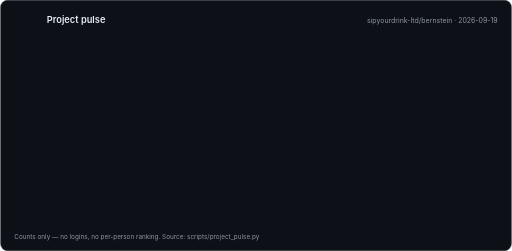
t = 0.00 s
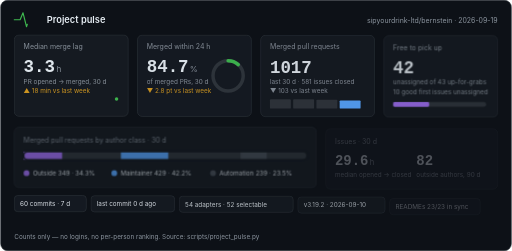
t = 0.45 s
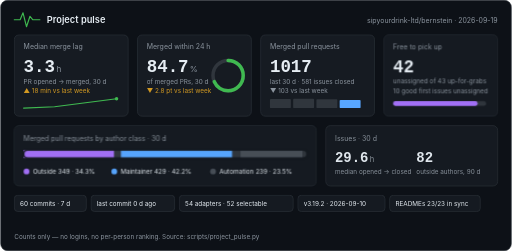
t = 0.80 s
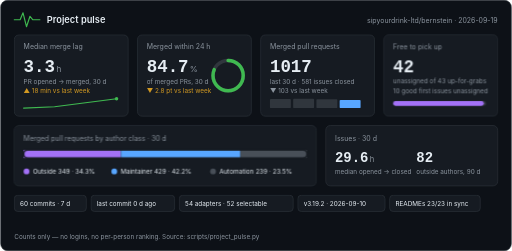
t = 1.15 s
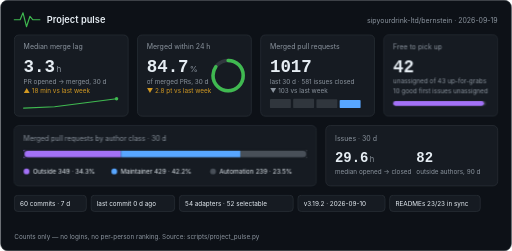
t = 1.50 s
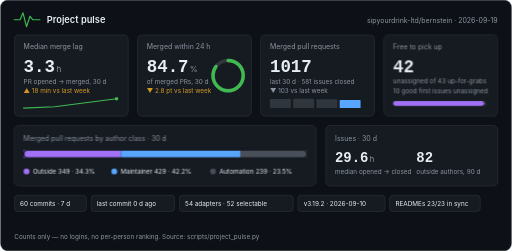
t = 1.85 s

The animated SVG that drew these frames (rendered in a browser with its animation timeline set to each time). Animation: 4 CSS @keyframes rules; one cycle of 1.85 s.

<svg xmlns="http://www.w3.org/2000/svg" width="880" height="432" viewBox="0 0 880 432" role="img" aria-labelledby="pulse-title pulse-desc"><title id="pulse-title">Project pulse for sipyourdrink-ltd/bernstein, 2026-09-19</title><desc id="pulse-desc">Median merge lag 3.3 h; 84.7% merged within 24 hours; 1017 merged pull requests in 30 days; 42 unassigned up-for-grabs issues.</desc><style>text{font-family:-apple-system,BlinkMacSystemFont,'Segoe UI','Noto Sans',Helvetica,Arial,sans-serif;fill:#e6edf3}.mono{font-family:ui-monospace,SFMono-Regular,'SF Mono',Menlo,Consolas,'Liberation Mono',monospace}.muted{fill:#8b949e}.green{fill:#3fb950}.orange{fill:#d29922}@keyframes rise{from{opacity:0;transform:translateY(8px)}to{opacity:1;transform:none}}@keyframes grow{from{transform:scaleX(0)}to{transform:scaleX(1)}}@keyframes draw{to{stroke-dashoffset:0}}@keyframes ring{to{stroke-dashoffset:25.0}}.rise{animation:rise .6s cubic-bezier(.2,.7,.2,1) both}.d1{animation-delay:.05s}.d2{animation-delay:.12s}.d3{animation-delay:.19s}.d4{animation-delay:.26s}.d5{animation-delay:.33s}.d6{animation-delay:.4s}.grow{transform-box:fill-box;transform-origin:left center;animation:grow .9s cubic-bezier(.2,.7,.2,1) both .35s}.spark{fill:none;stroke-width:2;stroke-linecap:round;stroke-linejoin:round;stroke-dasharray:600;stroke-dashoffset:600;animation:draw 1.4s ease-out forwards .45s}.pulse{fill:none;stroke-width:2;stroke-linecap:round;stroke-linejoin:round;stroke-dasharray:120;stroke-dashoffset:120;animation:draw 1.2s ease-out forwards .1s}.ring{fill:none;stroke-linecap:round;animation:ring 1.3s cubic-bezier(.2,.7,.2,1) forwards .4s}@media (prefers-reduced-motion:reduce){*{animation:none!important;stroke-dashoffset:0!important}.ring{stroke-dashoffset:25.0!important}}</style><rect x="0.5" y="0.5" width="879" height="431" rx="12" fill="#0d1117" stroke="#30363d"/><polyline class="pulse" stroke="#3fb950" points="24,34 34,34 39,22 45,46 51,28 56,34 68,34"/><text x="80" y="39" font-size="16" font-weight="600">Project pulse</text><text x="856" y="39" font-size="12" text-anchor="end" class="muted">sipyourdrink-ltd/bernstein · 2026-09-19</text><g class="rise d1"><rect x="24" y="60" width="196" height="140" rx="8" fill="#161b22" stroke="#30363d"/><text x="40" y="84" font-size="12" class="muted">Median merge lag</text><text x="40" y="124" font-size="30" font-weight="600" class="mono">3.3</text><text x="96.5" y="124" font-size="14" class="muted">h</text><text x="40" y="144" font-size="11" class="muted">PR opened → merged, 30 d</text><text x="40" y="160" font-size="11" class="orange">▲ 18 min vs last week</text><polyline class="spark" stroke="#3fb950" points="40.0,186.0 93.3,183.7 146.7,176.9 200.0,170.0"/><circle cx="200.0" cy="170.0" r="3" fill="#3fb950"/></g><g class="rise d2"><rect x="236" y="60" width="196" height="140" rx="8" fill="#161b22" stroke="#30363d"/><text x="252" y="84" font-size="12" class="muted">Merged within 24 h</text><text x="252" y="124" font-size="30" font-weight="600" class="mono">84.7</text><text x="326.0" y="124" font-size="14" class="muted">%</text><text x="252" y="144" font-size="11" class="muted">of merged PRs, 30 d</text><text x="252" y="160" font-size="11" class="orange">▼ 2.8 pt vs last week</text><circle cx="392" cy="130" r="26.0" fill="none" stroke="#30363d" stroke-width="6"/><circle class="ring" cx="392" cy="130" r="26.0" stroke="#3fb950" stroke-width="6" stroke-dasharray="163.4" stroke-dashoffset="163.4" transform="rotate(-90 392 130)"/></g><g class="rise d3"><rect x="448" y="60" width="196" height="140" rx="8" fill="#161b22" stroke="#30363d"/><text x="464" y="84" font-size="12" class="muted">Merged pull requests</text><text x="464" y="124" font-size="30" font-weight="600" class="mono">1017</text><text x="464" y="144" font-size="11" class="muted">last 30 d · 581 issues closed</text><text x="464" y="160" font-size="11" class="muted">▼ 103 vs last week</text><rect x="464.0" y="170.2" width="36" height="15.8" rx="1.5" fill="#30363d"/><rect x="504.0" y="170.0" width="36" height="16.0" rx="1.5" fill="#30363d"/><rect x="544.0" y="170.7" width="36" height="15.3" rx="1.5" fill="#30363d"/><rect x="584.0" y="172.1" width="36" height="13.9" rx="1.5" fill="#58a6ff"/></g><g class="rise d4"><rect x="660" y="60" width="196" height="140" rx="8" fill="#161b22" stroke="#30363d"/><text x="676" y="84" font-size="12" class="muted">Free to pick up</text><text x="676" y="124" font-size="30" font-weight="600" class="mono">42</text><text x="676" y="144" font-size="11" class="muted">unassigned of 43 up-for-grabs</text><text x="676" y="160" font-size="11" class="muted">10 good first issues unassigned</text><rect x="676" y="174" width="160" height="8" rx="4" fill="#30363d"/><rect class="grow" x="676" y="174" width="156.3" height="8" rx="4" fill="#a371f7"/></g><g class="rise d5"><rect x="24" y="216" width="520" height="104" rx="8" fill="#161b22" stroke="#30363d"/><text x="40" y="242" font-size="12" class="muted">Merged pull requests by author class · 30 d</text><rect x="40" y="258" width="488" height="14" rx="7" fill="#30363d"/><rect class="grow" x="40.0" y="258" width="167.5" height="14" fill="#a371f7"/><rect class="grow" x="207.5" y="258" width="205.9" height="14" fill="#58a6ff"/><rect class="grow" x="413.3" y="258" width="114.7" height="14" fill="#484f58"/><rect x="40" y="258" width="488" height="14" rx="7" fill="none" stroke="#161b22" stroke-width="3"/><circle cx="45" cy="295" r="5" fill="#a371f7"/><text x="56" y="299" font-size="11">Outside 349 · 34.3%</text><circle cx="196" cy="295" r="5" fill="#58a6ff"/><text x="207" y="299" font-size="11">Maintainer 429 · 42.2%</text><circle cx="366" cy="295" r="5" fill="#484f58"/><text x="377" y="299" font-size="11">Automation 239 · 23.5%</text></g><g class="rise d6"><rect x="560" y="216" width="296" height="104" rx="8" fill="#161b22" stroke="#30363d"/><text x="576" y="242" font-size="12" class="muted">Issues · 30 d</text><text x="576" y="278" font-size="24" font-weight="600" class="mono">29.6</text><text x="636.0" y="278" font-size="13" class="muted">h</text><text x="576" y="299" font-size="11" class="muted">median opened → closed</text><text x="716" y="278" font-size="24" font-weight="600" class="mono">82</text><text x="716" y="299" font-size="11" class="muted">outside authors, 90 d</text></g><g class="rise d2"><rect x="24" y="336" width="124" height="28" rx="6" fill="#161b22" stroke="#30363d"/><text x="34" y="354" font-size="11">60 commits · 7 d</text></g><g class="rise d3"><rect x="156" y="336" width="144" height="28" rx="6" fill="#161b22" stroke="#30363d"/><text x="166" y="354" font-size="11">last commit 0 d ago</text></g><g class="rise d4"><rect x="308" y="336" width="196" height="28" rx="6" fill="#161b22" stroke="#30363d"/><text x="318" y="354" font-size="11">54 adapters · 52 selectable</text></g><g class="rise d5"><rect x="512" y="336" width="150" height="28" rx="6" fill="#161b22" stroke="#30363d"/><text x="522" y="354" font-size="11">v3.19.2 · 2026-09-10</text></g><g class="rise d6"><rect x="670" y="336" width="156" height="28" rx="6" fill="#161b22" stroke="#30363d"/><text x="680" y="354" font-size="11">READMEs 23/23 in sync</text></g><text x="24" y="412" font-size="11" class="muted">Counts only — no logins, no per-person ranking. Source: scripts/project_pulse.py</text></svg>
